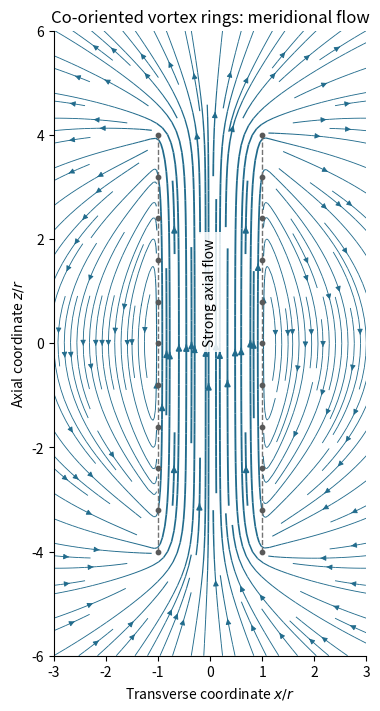

Here is the Python script that generated this plot: (Note: this script raises an exception after producing the figure.)
"""Original regularized vortex-filament calculation, Python 3.14.
Uses NumPy/Matplotlib from pyproject.toml; writes PNG basename in cwd.
"""
from pathlib import Path
import matplotlib
matplotlib.use('Agg')
import matplotlib.pyplot as plt
import numpy as np

x = np.linspace(-3.0, 3.0, 121)
z = np.linspace(-6.0, 6.0, 241)
X, Z = np.meshgrid(x, z)
ux = np.zeros_like(X)
uz = np.zeros_like(X)
phi = (np.arange(64) + 0.5) * (2 * np.pi / 64)
co, si = np.cos(phi), np.sin(phi)
for centre in np.linspace(-4, 4, 81):
    dz = Z[..., None] - centre
    denom = ((X[..., None] - co)**2 + si**2 + dz**2 + 0.035**2)**1.5
    ux += np.mean(co * dz / denom, axis=-1) / 2
    uz += np.mean((1 - X[..., None] * co) / denom, axis=-1) / 2
fig, ax = plt.subplots(figsize=(5.6, 7), facecolor='white', layout='constrained')
speed = np.hypot(ux, uz)
ax.streamplot(x, z, ux, uz, density=1.7, color='#216b8c', linewidth=0.6 + 0.8 * np.minimum(speed / 10, 1), arrowsize=0.8)
for side in [-1, 1]:
    ax.plot([side, side], [-4, 4], color='0.45', lw=1, ls='--')
    ax.scatter(np.full(11, side), np.linspace(-4, 4, 11), marker='o', s=10, color='0.35', zorder=4)
ax.text(0, 0, 'Strong axial flow', ha='center', rotation=90, bbox=dict(facecolor='white', edgecolor='none', alpha=.85))
ax.set(xlabel='Transverse coordinate $x/r$', ylabel='Axial coordinate $z/r$', title='Co-oriented vortex rings: meridional flow', xlim=(-3, 3), ylim=(-6, 6), aspect='equal')
ax.spines[['top', 'right']].set_visible(False)
fig.savefig(Path(__file__).with_suffix('.png').name, dpi=150, facecolor='white')
plt.close(fig)
